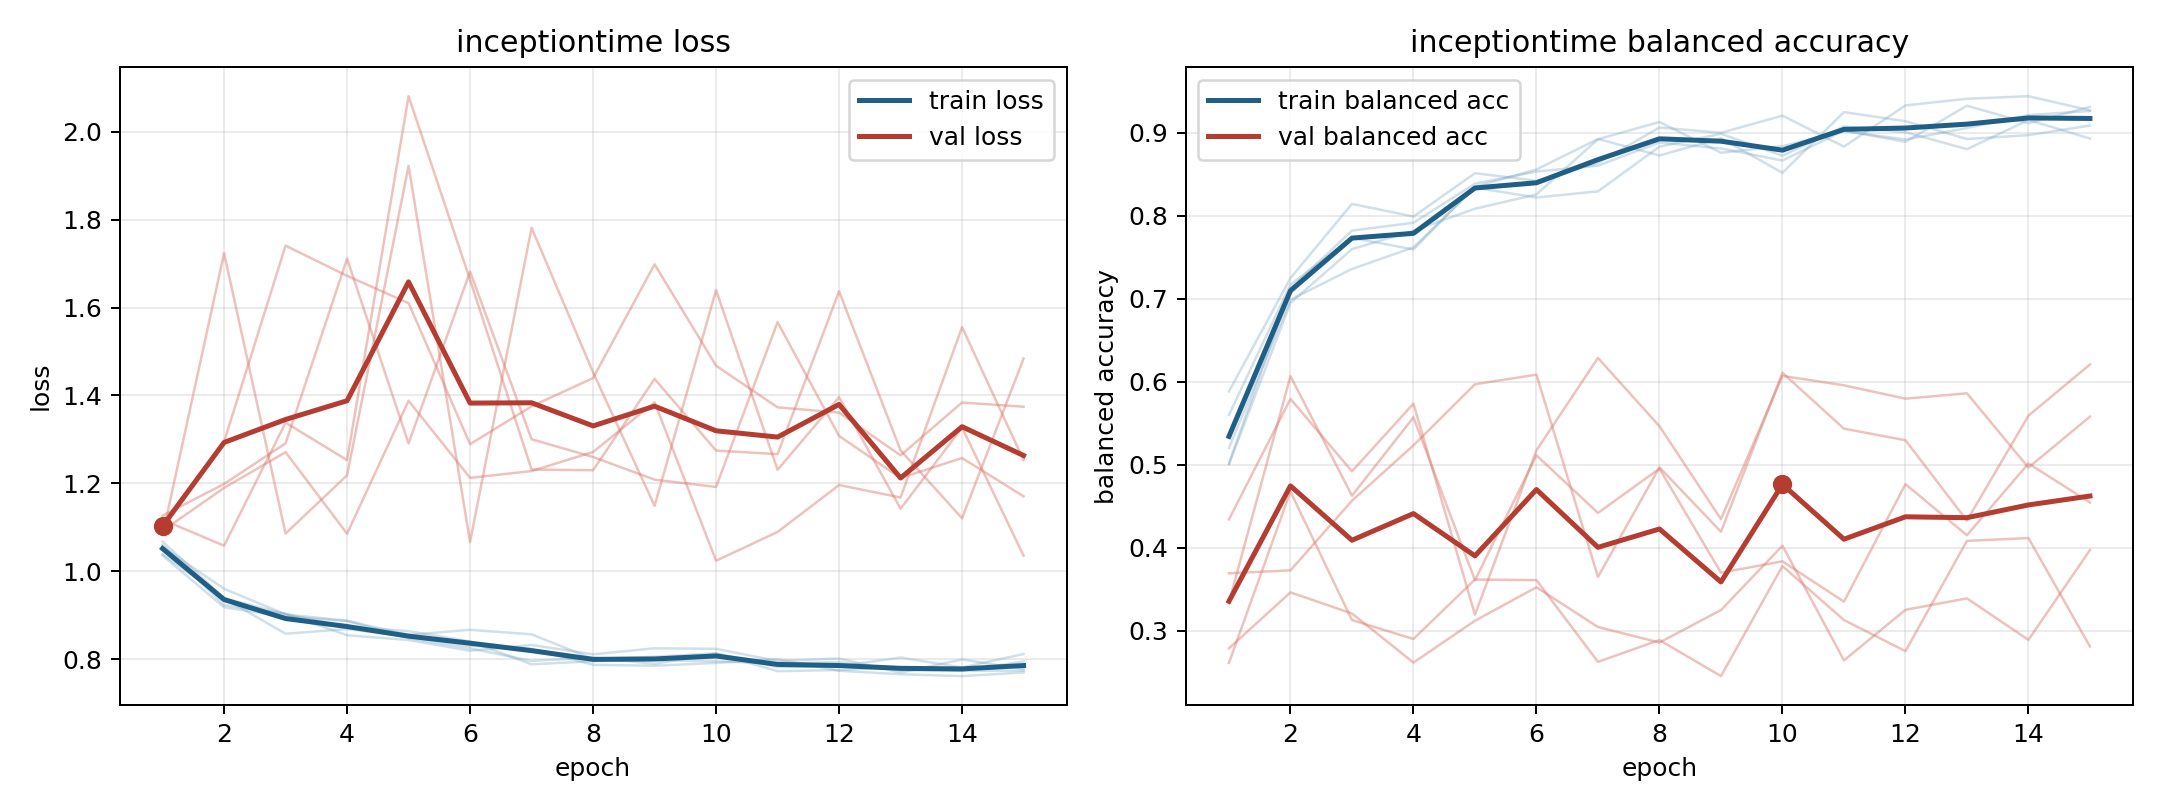

The file beside this chart, header and first rows:
model, fold, epoch, train_loss, train_balanced_accuracy, val_loss, val_balanced_accuracy
inceptiontime, 1, 1, 1.06, 0.5013, 1.092, 0.434
inceptiontime, 1, 2, 0.9228, 0.7122, 1.189, 0.5792
inceptiontime, 1, 3, 0.9031, 0.7818, 1.271, 0.492
inceptiontime, 1, 4, 0.8542, 0.7914, 1.085, 0.5735
inceptiontime, 1, 5, 0.8432, 0.8384, 1.388, 0.3194
inceptiontime, 1, 6, 0.8188, 0.853, 1.212, 0.5173
inceptiontime, 1, 7, 0.832, 0.8601, 1.228, 0.6285
inceptiontime, 1, 8, 0.8107, 0.8881, 1.271, 0.5463
inceptiontime, 1, 9, 0.8244, 0.8808, 1.384, 0.4344
inceptiontime, 1, 10, 0.8231, 0.8663, 1.024, 0.6069
inceptiontime, 1, 11, 0.7955, 0.9024, 1.089, 0.5956
inceptiontime, 1, 12, 0.8011, 0.8888, 1.196, 0.5795
inceptiontime, 1, 13, 0.7692, 0.9323, 1.168, 0.5859
inceptiontime, 1, 14, 0.7989, 0.9111, 1.555, 0.4965
inceptiontime, 1, 15, 0.7769, 0.9309, 1.253, 0.5578
inceptiontime, 2, 1, 1.036, 0.5599, 1.126, 0.2788
inceptiontime, 2, 2, 0.9177, 0.7169, 1.198, 0.3461
inceptiontime, 2, 3, 0.8964, 0.7731, 1.291, 0.3208
inceptiontime, 2, 4, 0.8868, 0.7593, 1.711, 0.2616
inceptiontime, 2, 5, 0.8476, 0.8347, 1.291, 0.312
inceptiontime, 2, 6, 0.8244, 0.8555, 1.682, 0.3524
inceptiontime, 2, 7, 0.7957, 0.8922, 1.3, 0.3045
inceptiontime, 2, 8, 0.8032, 0.8724, 1.26, 0.2857
inceptiontime, 2, 9, 0.7889, 0.8932, 1.208, 0.3249
inceptiontime, 2, 10, 0.8126, 0.8515, 1.192, 0.4024
inceptiontime, 2, 11, 0.7723, 0.9246, 1.567, 0.2643
inceptiontime, 2, 12, 0.7749, 0.9137, 1.308, 0.3252
inceptiontime, 2, 13, 0.7814, 0.8922, 1.212, 0.3389
inceptiontime, 2, 14, 0.7735, 0.8968, 1.257, 0.289
inceptiontime, 2, 15, 0.7942, 0.9084, 1.17, 0.3972
inceptiontime, 3, 1, 1.067, 0.5007, 1.082, 0.3692
inceptiontime, 3, 2, 0.9383, 0.6948, 1.724, 0.3727
inceptiontime, 3, 3, 0.902, 0.7596, 1.085, 0.4565
inceptiontime, 3, 4, 0.8735, 0.7817, 1.218, 0.5233
inceptiontime, 3, 5, 0.8634, 0.8082, 1.922, 0.5968
inceptiontime, 3, 6, 0.84, 0.8254, 1.066, 0.6084
inceptiontime, 3, 7, 0.7879, 0.8919, 1.782, 0.3648
inceptiontime, 3, 8, 0.795, 0.9127, 1.453, 0.4968
inceptiontime, 3, 9, 0.7972, 0.8757, 1.149, 0.4192
inceptiontime, 3, 10, 0.7948, 0.8836, 1.64, 0.6107
inceptiontime, 3, 11, 0.7897, 0.9018, 1.231, 0.5434
inceptiontime, 3, 12, 0.793, 0.8915, 1.396, 0.5294
inceptiontime, 3, 13, 0.7745, 0.9054, 1.142, 0.4326
inceptiontime, 3, 14, 0.7731, 0.921, 1.327, 0.559
inceptiontime, 3, 15, 0.7734, 0.9259, 1.035, 0.6206
inceptiontime, 4, 1, 1.039, 0.5882, 1.096, 0.2612
inceptiontime, 4, 2, 0.9381, 0.7247, 1.295, 0.4675
inceptiontime, 4, 3, 0.8575, 0.8141, 1.741, 0.3128
inceptiontime, 4, 4, 0.8682, 0.7988, 1.672, 0.29
inceptiontime, 4, 5, 0.8513, 0.851, 1.61, 0.3617
inceptiontime, 4, 6, 0.8302, 0.8418, 1.289, 0.3609
inceptiontime, 4, 7, 0.8234, 0.8634, 1.375, 0.2625
inceptiontime, 4, 8, 0.7868, 0.9061, 1.439, 0.2888
inceptiontime, 4, 9, 0.7846, 0.8997, 1.698, 0.2453
inceptiontime, 4, 10, 0.7912, 0.9203, 1.468, 0.3778
inceptiontime, 4, 11, 0.7996, 0.883, 1.373, 0.3128
inceptiontime, 4, 12, 0.7733, 0.9326, 1.361, 0.2754
inceptiontime, 4, 13, 0.7654, 0.9406, 1.263, 0.4082
inceptiontime, 4, 14, 0.7611, 0.9437, 1.384, 0.4116
inceptiontime, 4, 15, 0.7695, 0.9267, 1.374, 0.281
... 15 more rows
